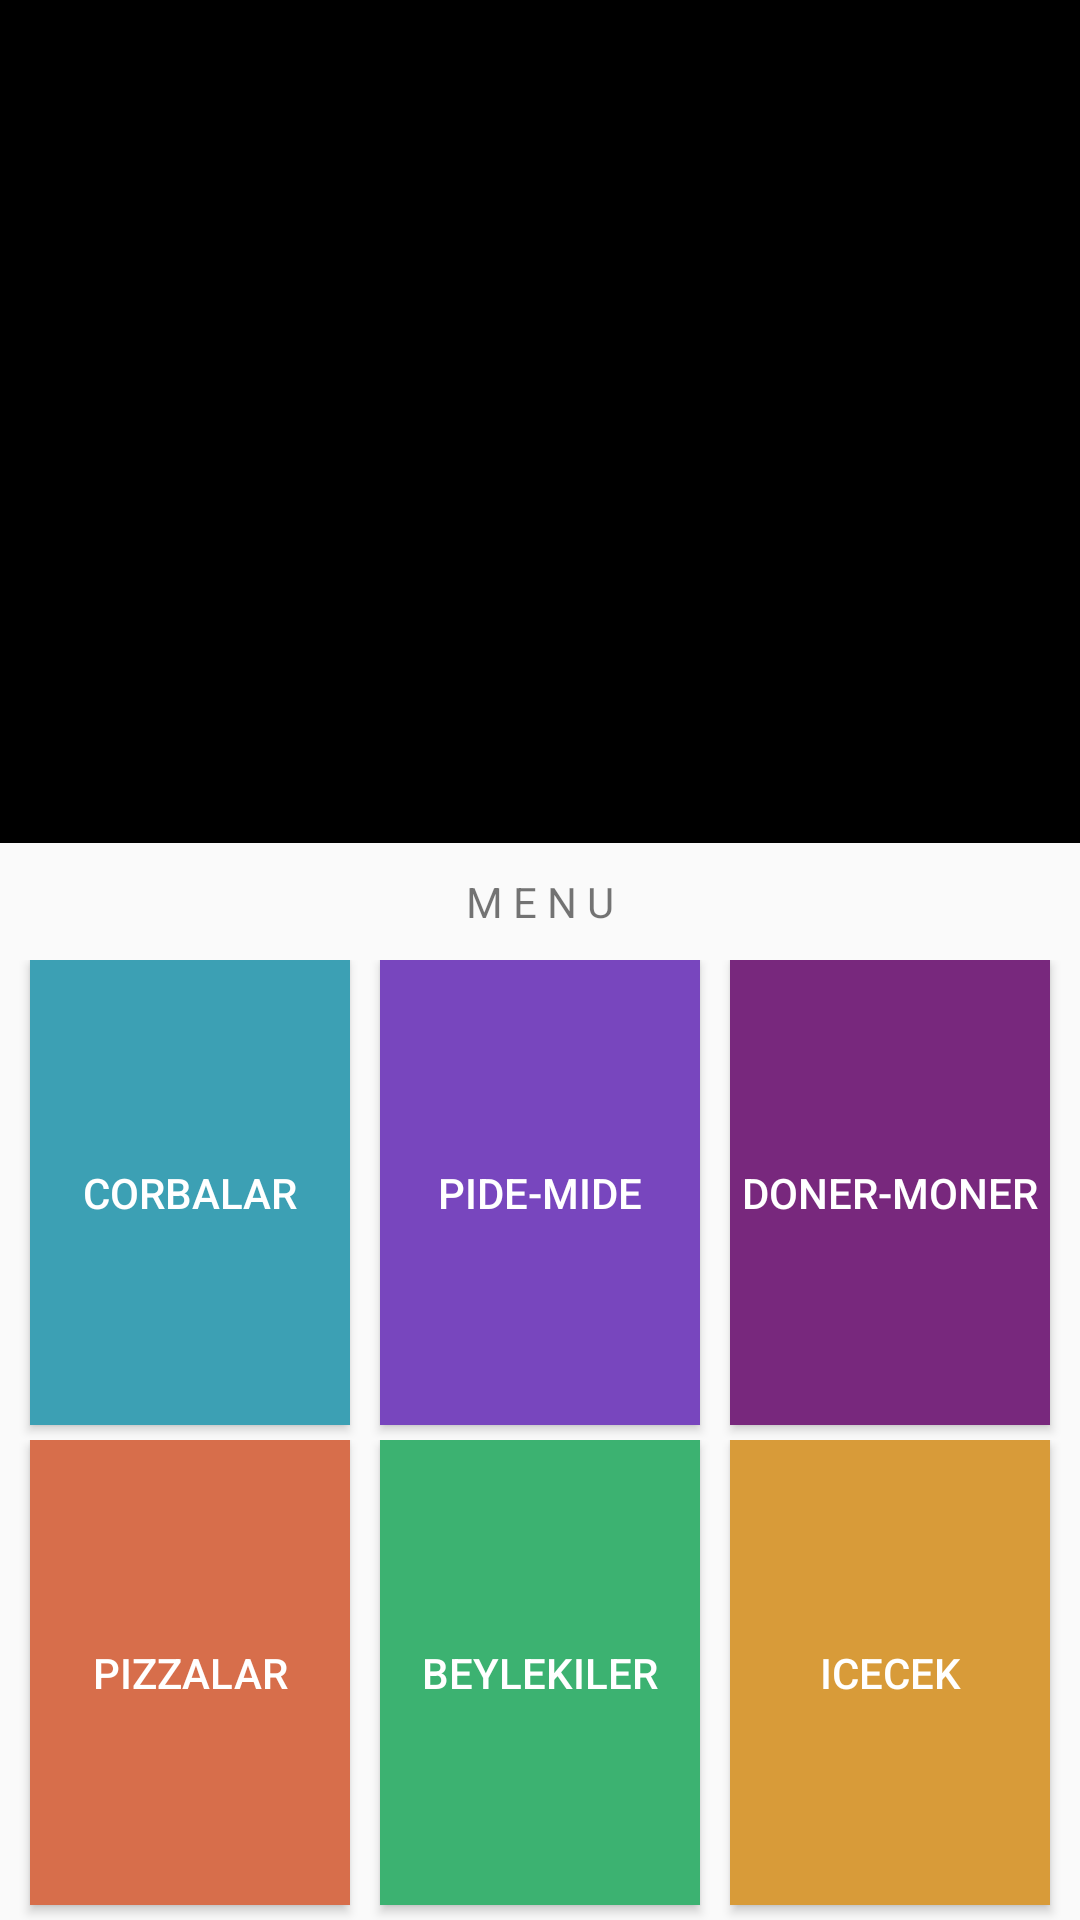

Write the Android layout XML for this screen, with the resource values it uses.
<!-- AndroidManifest.xml: application theme AppTheme -->
<!-- res/layout/fragment_home.xml -->
<FrameLayout xmlns:android="http://schemas.android.com/apk/res/android"
    xmlns:tools="http://schemas.android.com/tools"
    android:layout_width="match_parent"
    android:layout_height="match_parent"

    >

    <LinearLayout
        android:layout_width="match_parent"
        android:layout_height="match_parent"
        android:orientation="vertical">

        <LinearLayout
            android:layout_height="0dp"
            android:layout_width="match_parent"
            android:orientation="vertical"
            android:layout_weight="1">

            
            <RelativeLayout
                android:layout_width="match_parent"
                android:layout_height="match_parent"
                android:layout_weight="1"
                >
                <android.support.v4.view.ViewPager
                    android:id="@+id/viewpager"
                    android:layout_width="match_parent"
                    android:layout_height="match_parent"
                    android:background="@android:color/black"
                    android:layout_marginBottom="10dp"/>

                <TextView
                    android:id="@+id/lbl_count"
                    android:layout_width="wrap_content"
                    android:layout_height="wrap_content"
                    android:layout_alignParentTop="true"
                    android:layout_centerHorizontal="true"
                    android:layout_marginTop="20dp"
                    android:textColor="@android:color/white"
                    android:textSize="16dp"
                    android:textStyle="bold" />

                <LinearLayout
                    android:layout_width="match_parent"
                    android:layout_height="wrap_content"
                    android:layout_alignParentBottom="true"
                    android:layout_alignParentLeft="true"
                    android:orientation="vertical"
                    android:layout_marginBottom="40dp"
                    android:padding="20dp">

                    <TextView
                        android:id="@+id/title"
                        android:layout_width="wrap_content"
                        android:layout_height="wrap_content"
                        android:textColor="@android:color/white"
                        android:textSize="16dp"
                        android:textStyle="bold" />

                    <TextView
                        android:id="@+id/date"
                        android:layout_width="wrap_content"
                        android:layout_height="wrap_content"
                        android:layout_alignParentBottom="true"
                        android:layout_alignParentLeft="true"
                        android:textColor="@android:color/white" />

                </LinearLayout>

            </RelativeLayout>

            <TextView
                android:layout_width="match_parent"
                android:layout_height="wrap_content"

                android:text="M E N U"
                android:paddingBottom="10dp"
                android:layout_gravity="bottom|center_horizontal"
                android:gravity="bottom|center_horizontal"
                />
        </LinearLayout>

        <LinearLayout
            android:layout_height="0dp"
            android:layout_width="match_parent"
            android:layout_weight="1"
            android:orientation="vertical">

            <LinearLayout
                android:layout_height="0dp"
                android:layout_width="match_parent"
                android:layout_weight="1"

                android:orientation="horizontal">

                <Button
                    android:id="@+id/corbalar"
                    android:layout_width="0dp"
                    android:layout_height="match_parent"
                    android:background="@color/but1"
                    android:layout_marginBottom="5dp"
                    android:layout_marginLeft="10dp"
                    android:layout_marginRight="5dp"
                    android:text="corbalar"
                    android:textColor="@android:color/white"
                    android:layout_weight="1"/>
                <Button
                    android:id="@+id/pidemide"
                    android:layout_width="0dp"
                    android:layout_height="match_parent"
                    android:background="@color/but2"
                    android:layout_marginBottom="5dp"
                    android:layout_marginLeft="5dp"
                    android:layout_marginRight="5dp"
                    android:text="pide-mide"
                    android:textColor="@android:color/white"
                    android:layout_weight="1"/>
                <Button
                    android:id="@+id/donermoner"
                    android:layout_width="0dp"
                    android:layout_height="match_parent"
                    android:background="@color/but3"
                    android:layout_marginBottom="5dp"
                    android:layout_marginLeft="5dp"
                    android:layout_marginRight="10dp"
                    android:text="doner-moner"
                    android:textColor="@android:color/white"
                    android:layout_weight="1"/>

            </LinearLayout>
            <LinearLayout
                android:layout_height="0dp"
                android:layout_width="match_parent"
                android:layout_weight="1"
                android:orientation="horizontal">
                <Button
                        android:id="@+id/pizzalar"
                    android:layout_width="0dp"
                    android:layout_height="match_parent"
                    android:background="@color/but4"
                    android:layout_marginBottom="5dp"
                    android:layout_marginLeft="10dp"
                    android:layout_marginRight="5dp"
                    android:text="pizzalar"
                    android:textColor="@android:color/white"
                    android:layout_weight="1"/>
                <Button
                        android:id="@+id/others"
                    android:layout_width="0dp"
                    android:layout_height="match_parent"
                    android:background="@color/but5"
                    android:layout_marginBottom="5dp"
                    android:layout_marginLeft="5dp"
                    android:layout_marginRight="5dp"
                    android:text="beylekiler"
                    android:textColor="@android:color/white"
                    android:layout_weight="1"/>
                <Button
                        android:id="@+id/drinks"
                    android:layout_width="0dp"
                    android:layout_height="match_parent"
                    android:background="@color/but6"
                    android:layout_marginBottom="5dp"
                    android:layout_marginLeft="5dp"
                    android:layout_marginRight="10dp"
                    android:text="icecek"
                    android:textColor="@android:color/white"
                    android:layout_weight="1"/>


            </LinearLayout>

        </LinearLayout>



    </LinearLayout>



</FrameLayout>
<!-- resources referenced by this layout -->
<resources>
  <color name="but1">#3ca0b4</color>
  <color name="but2">#7846be</color>
  <color name="but3">#78287d</color>
  <color name="but4">#d76e4b</color>
  <color name="but5">#3cb271</color>
  <color name="but6">#d89b39</color>
  <style name="AppTheme" parent="Theme.AppCompat.Light.DarkActionBar">
          
          <item name="colorPrimary">@color/colorPrimary</item>
          <item name="colorPrimaryDark">@color/colorPrimaryDark</item>
          <item name="colorAccent">@color/colorAccent</item>
          <item name="android:windowContentOverlay">@null</item>
  
      </style>
  <color name="colorPrimary">#d32f2f</color>
  <color name="colorPrimaryDark">#c72c2c</color>
  <color name="colorAccent">#FFFFFF</color>
</resources>
